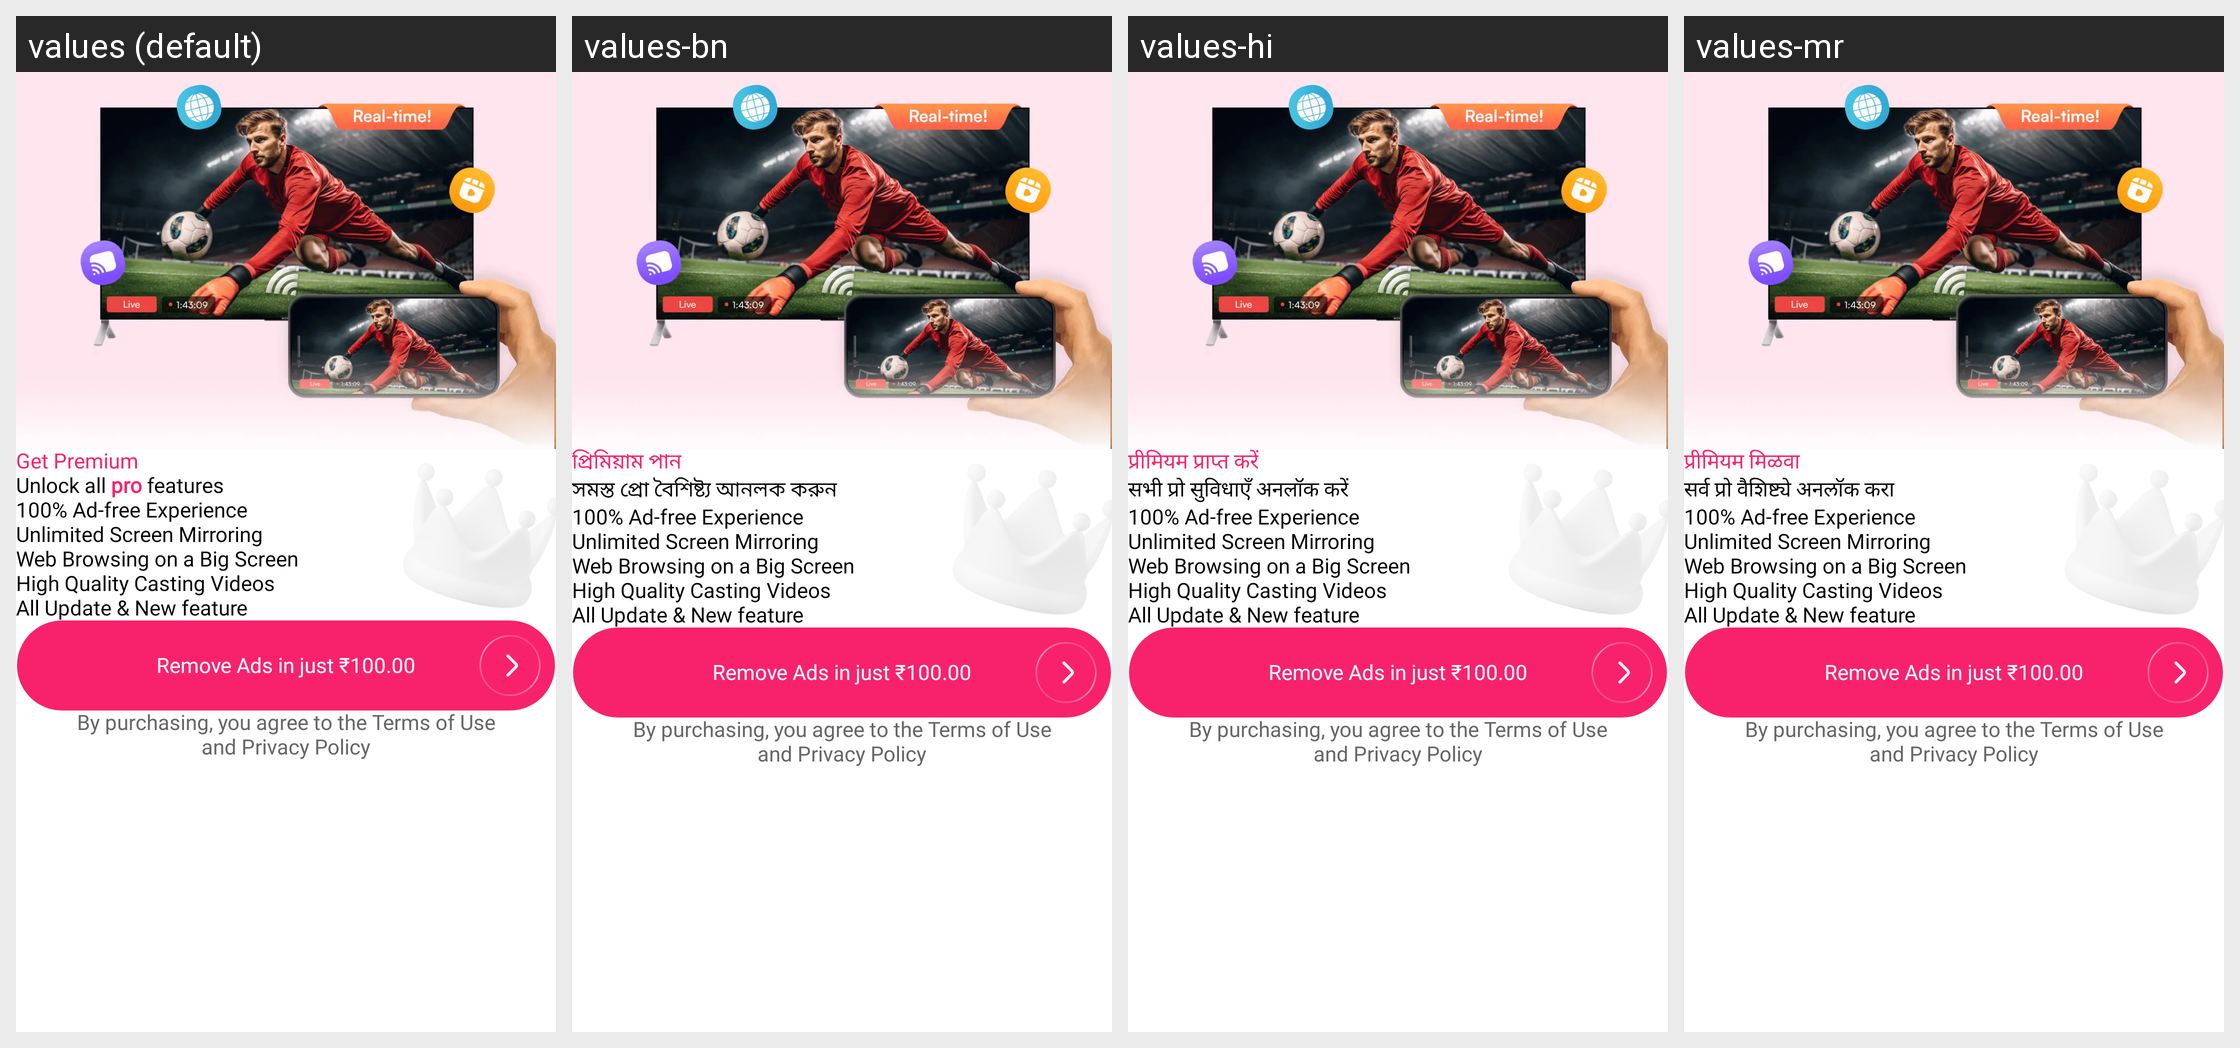

This grid shows one Android layout under several languages. Give, for every string resource on the screen, its name, the default text and each shown locale's text.
Android screen res/layout/activity_premium.xml rendered under 4 locales, left to right: values (default), values-bn, values-hi, values-mr. Device: Nexus 5 (rendered at 1080×1920; each locale shown at half size, 540×960, under a caption strip naming it); theme Theme.CastToTV.
Other locales in the repository, not shown: values-ar, values-de, values-es, values-fa, values-fr, values-gu, values-ha, values-in, values-it, values-ja, values-jv, values-ko, values-nl, values-pa, values-pl, values-pt, values-ru, values-sv, values-sw, values-ta, values-te, values-th, values-tr, values-ur, values-vi, values-zh.
Strings drawn on this screen, with the default value and each locale's value (text and hints the layout hard-codes, and strings that could not be matched under every locale, appear in the picture but are not listed):

get_premium
  values: Get Premium
  values-bn: প্রিমিয়াম পান
  values-hi: प्रीमियम प्राप्त करें
  values-mr: प्रीमियम मिळवा

unlock_all_pro_features
  values: Unlock all pro features
  values-bn: সমস্ত প্রো বৈশিষ্ট্য আনলক করুন
  values-hi: सभी प्रो सुविधाएँ अनलॉक करें
  values-mr: सर्व प्रो वैशिष्ट्ये अनलॉक करा

by_purchasing
  values: By purchasing, you agree to the Terms of Use
      and Privacy Policy
  values-bn: By purchasing, you agree to the Terms of Use
      and Privacy Policy
  values-hi: By purchasing, you agree to the Terms of Use
      and Privacy Policy
  values-mr: By purchasing, you agree to the Terms of Use
      and Privacy Policy
